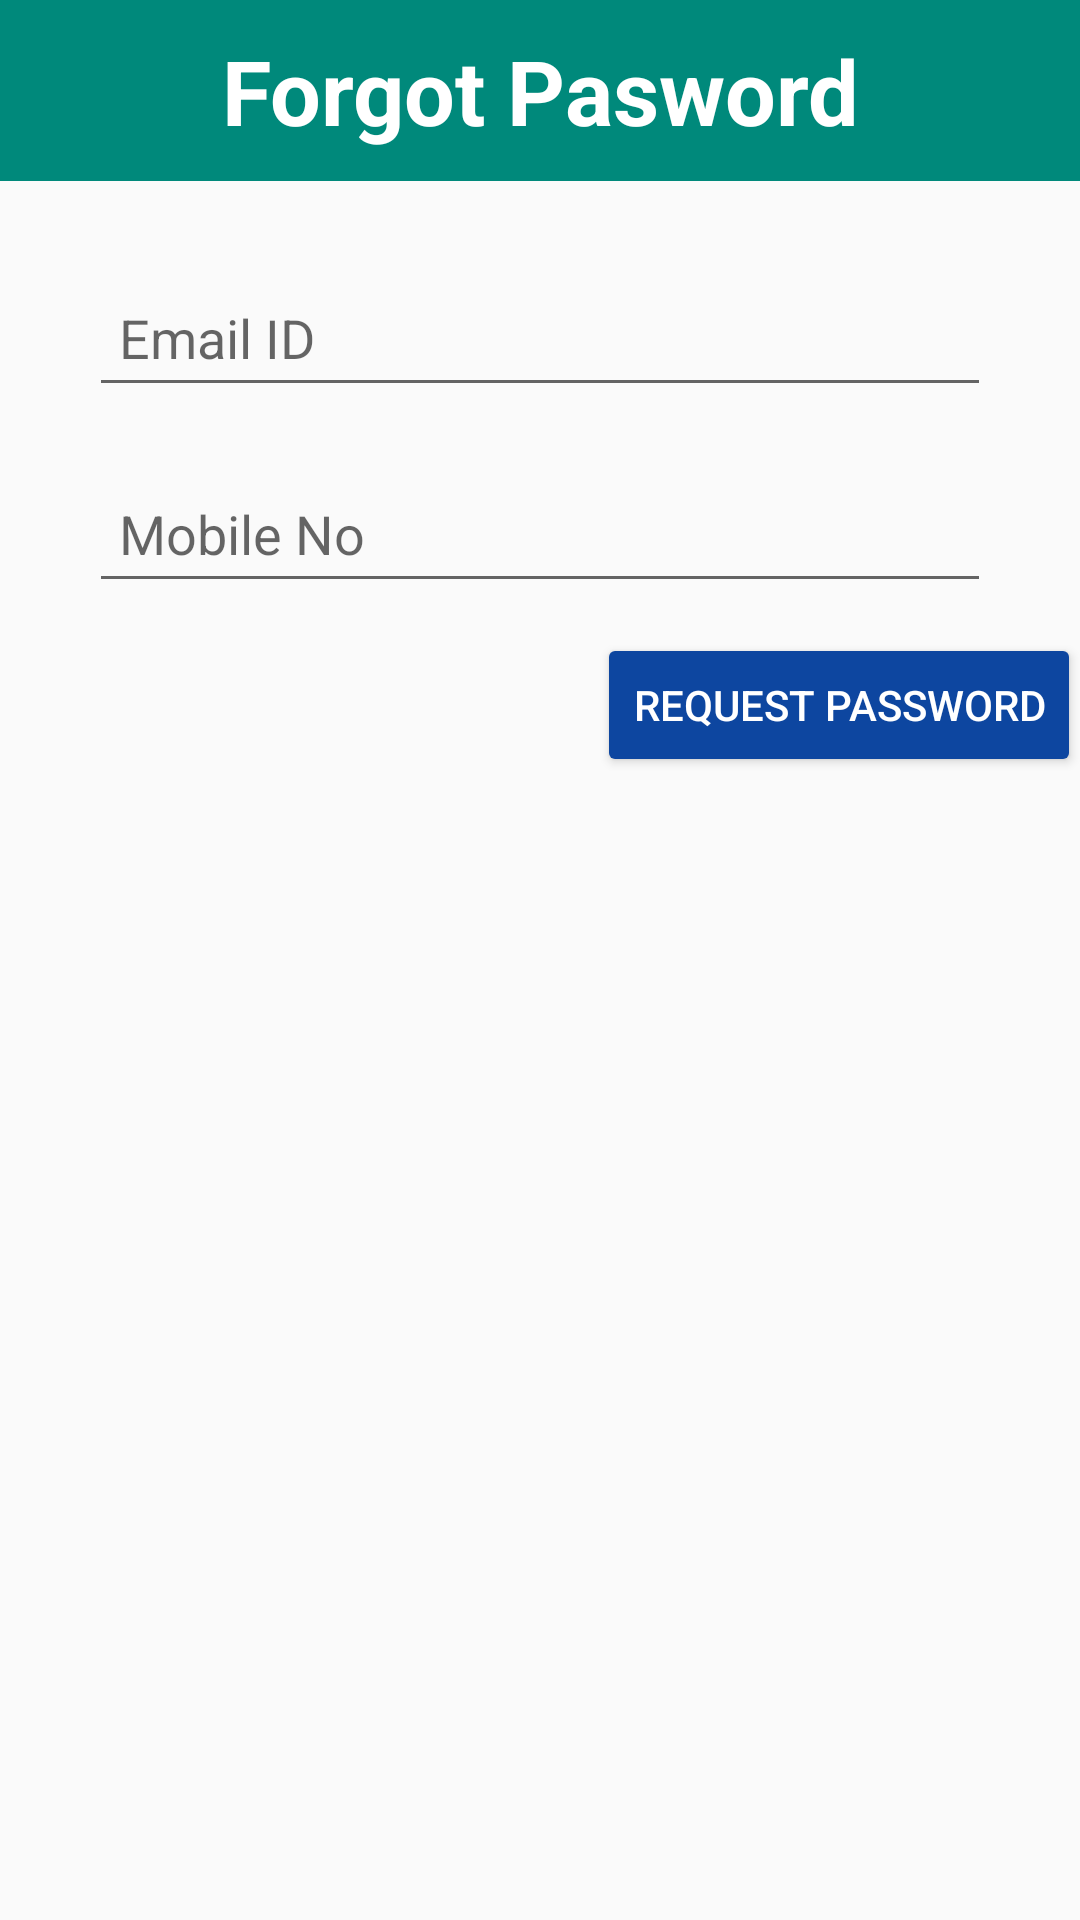

This screen was rendered from an Android layout file. Write that file and the resources it references.
<!-- AndroidManifest.xml: application theme AppTheme -->
<!-- res/layout/activity_forgot_password.xml -->
<?xml version="1.0" encoding="utf-8"?>
<ScrollView android:layout_width="match_parent"
    android:layout_height="match_parent"
    xmlns:android="http://schemas.android.com/apk/res/android"
    xmlns:tools="http://schemas.android.com/tools"
    xmlns:app="http://schemas.android.com/apk/res-auto">

    <LinearLayout
        android:layout_width="match_parent"
        android:layout_height="match_parent"
        android:orientation="vertical">

        <TextView
            android:text="Forgot Pasword"
            android:layout_width="match_parent"
            android:layout_height="wrap_content"
            android:id="@+id/fp_Heading"
            android:gravity="center"
            android:textSize="30dp"
            android:background="#00897b"
            android:textColor="#fff"
            android:textStyle="bold"
            android:layout_gravity="center_horizontal"
            android:padding="10dp"
            android:layout_marginBottom="20dp"/>

        <LinearLayout
            android:id="@+id/activity_register"
            android:layout_width="match_parent"
            android:layout_height="match_parent"
            android:paddingBottom="@dimen/activity_vertical_margin"
            android:paddingLeft="@dimen/activity_horizontal_margin"
            android:paddingRight="@dimen/activity_horizontal_margin"
            android:paddingTop="@dimen/activity_vertical_margin"
            android:orientation="vertical"

            tools:context="jaypatel.co.in.bvmalumni.Register.Register">

            <android.support.design.widget.TextInputLayout
                android:layout_width="match_parent"
                android:layout_height="wrap_content">

                <EditText
                    android:layout_width="match_parent"
                    android:layout_height="wrap_content"
                    android:inputType="textWebEmailAddress"
                    android:hint="Email ID"
                    android:padding="10dp"
                    android:ems="10"
                    android:layout_marginRight="30dp"
                    android:layout_marginLeft="30dp"
                    android:layout_marginBottom="10dp"
                    android:id="@+id/fp_email"/>

            </android.support.design.widget.TextInputLayout>

            <android.support.design.widget.TextInputLayout
                android:layout_width="match_parent"
                android:layout_height="wrap_content">

                <EditText
                    android:layout_width="match_parent"
                    android:layout_height="wrap_content"
                    android:inputType="phone"
                    android:hint="Mobile No"
                    android:padding="10dp"
                    android:ems="10"
                    android:layout_marginRight="30dp"
                    android:layout_marginLeft="30dp"
                    android:layout_marginBottom="10dp"
                    android:id="@+id/fp_mobile"/>

            </android.support.design.widget.TextInputLayout>


            <Button
                android:text="Request Password"
                android:layout_width="wrap_content"
                android:layout_height="wrap_content"
                android:layout_gravity="right"
                android:id="@+id/fp_requestPassword"
                android:onClick="requestPassword"
                style="@style/Widget.AppCompat.Button.Colored" />

        </LinearLayout>

    </LinearLayout>

</ScrollView>
<!-- resources referenced by this layout -->
<resources>
  <style name="AppTheme" parent="Theme.AppCompat.Light.DarkActionBar">
          
          <item name="colorPrimary">@color/colorPrimary</item>
          <item name="colorPrimaryDark">@color/colorPrimaryDark</item>
          <item name="colorAccent">@color/colorAccent</item>
      </style>
  <color name="colorPrimary">#1564bf</color>
  <color name="colorPrimaryDark">#003b8e</color>
  <color name="colorAccent">#0d46a0</color>
</resources>
